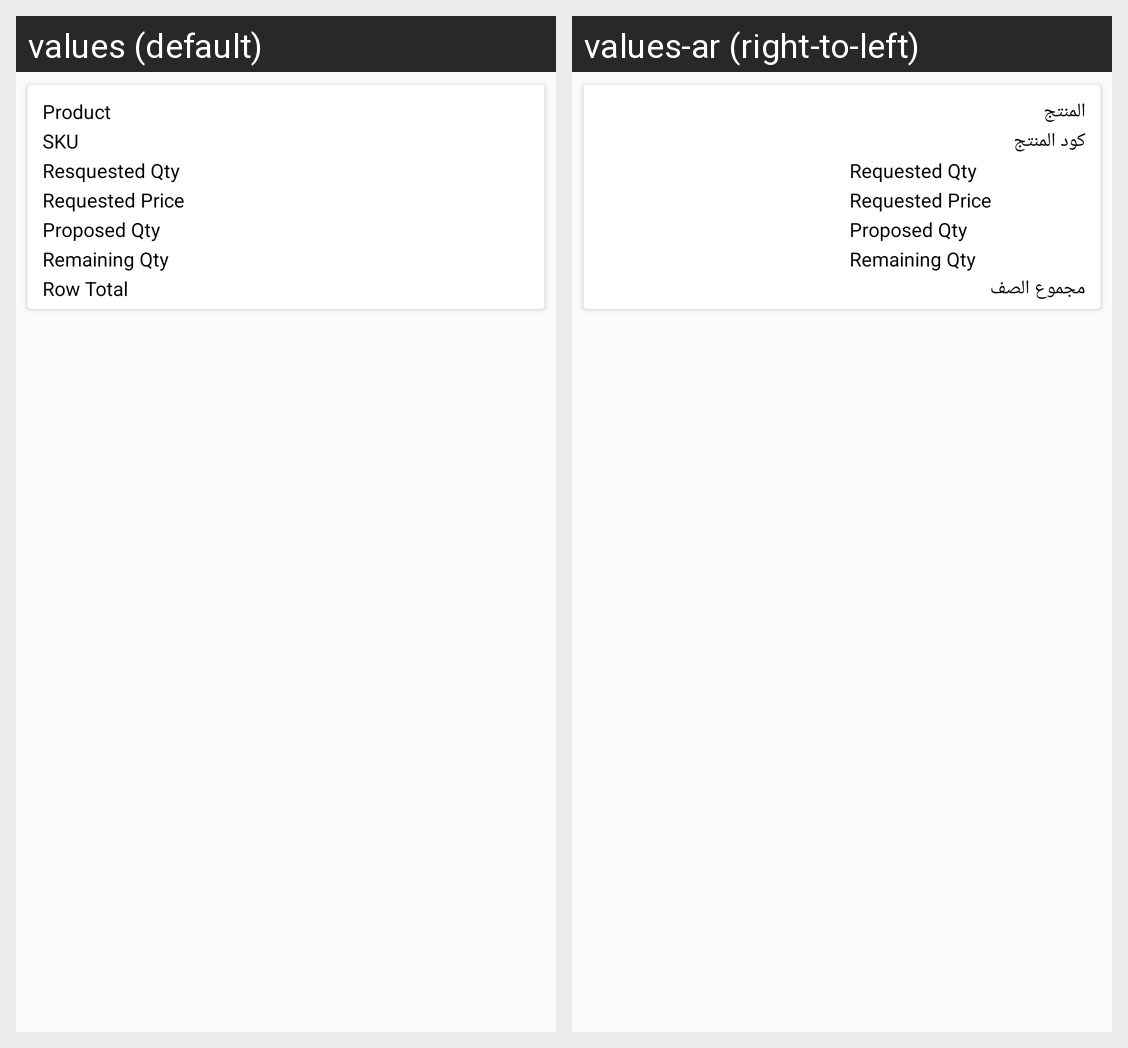

Translations of the strings shown on this Android screen, per locale in the grid:
Android screen res/layout/ced_multivendor_po_viewitems_list.xml rendered under 2 locales, left to right: values (default), values-ar (right-to-left). Device: Nexus 5 (rendered at 1080×1920; each locale shown at half size, 540×960, under a caption strip naming it); theme AppTheme.
Strings drawn on this screen, with the default value and each locale's value (text and hints the layout hard-codes, and strings that could not be matched under every locale, appear in the picture but are not listed):

Product
  values: Product
  values-ar: المنتج

SKU
  values: SKU
  values-ar: كود المنتج

requested_qty
  values: Resquested Qty
  values-ar: Requested Qty

requested_price
  values: Requested Price
  values-ar: Requested Price

proposed_qty
  values: Proposed Qty
  values-ar: Proposed Qty

RemainingQty
  values: Remaining Qty
  values-ar: Remaining Qty

RowTotal
  values: Row Total
  values-ar: مجموع الصف
